Photos from the image-classification dataset "OneboardShapeDataset" in the GitHub repository timonharz/OneboardShapeDataset. Its 6 classes are: ellipse, line, parallelogram, pentagon, rectangle, trapezoid.

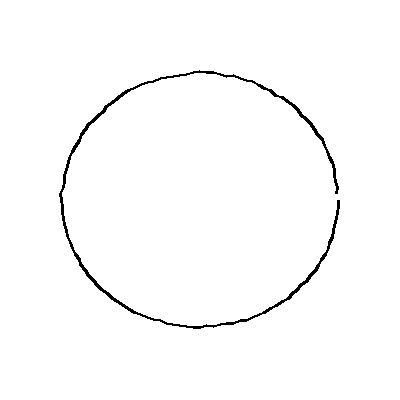
Label: ellipse

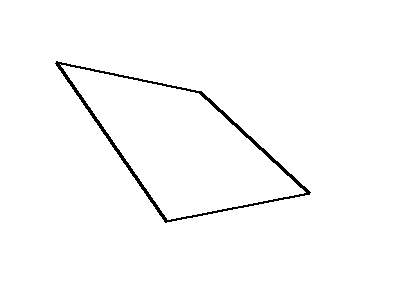
Label: parallelogram

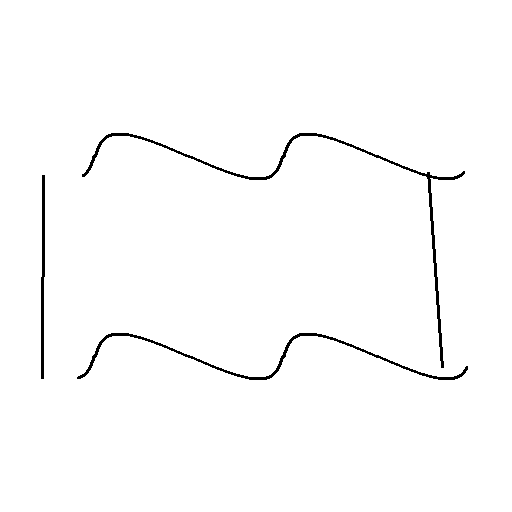
Label: trapezoid

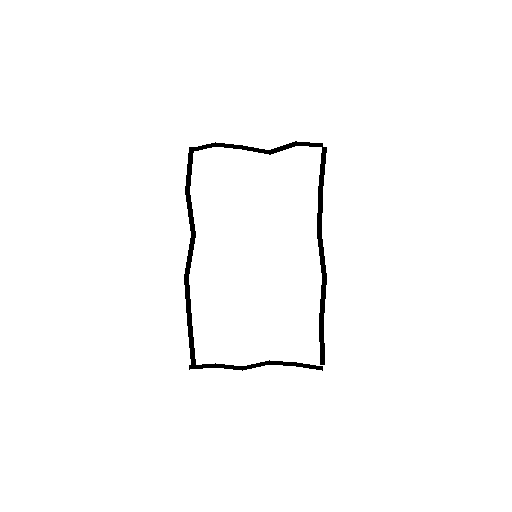
Label: rectangle

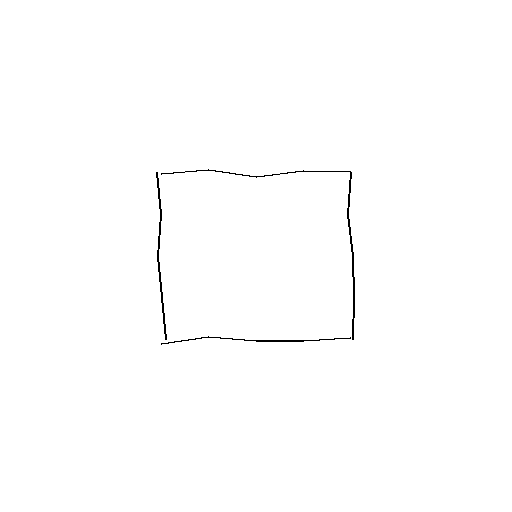
Label: rectangle

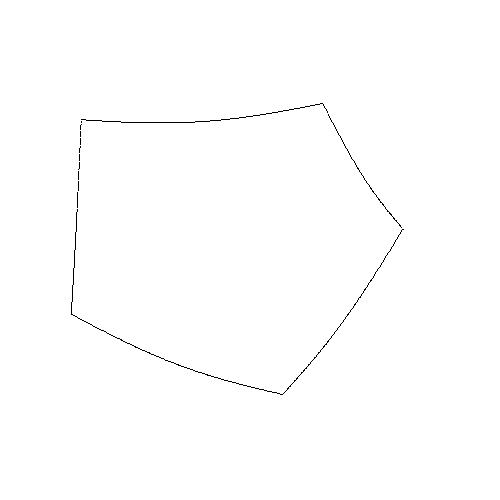
Label: pentagon
